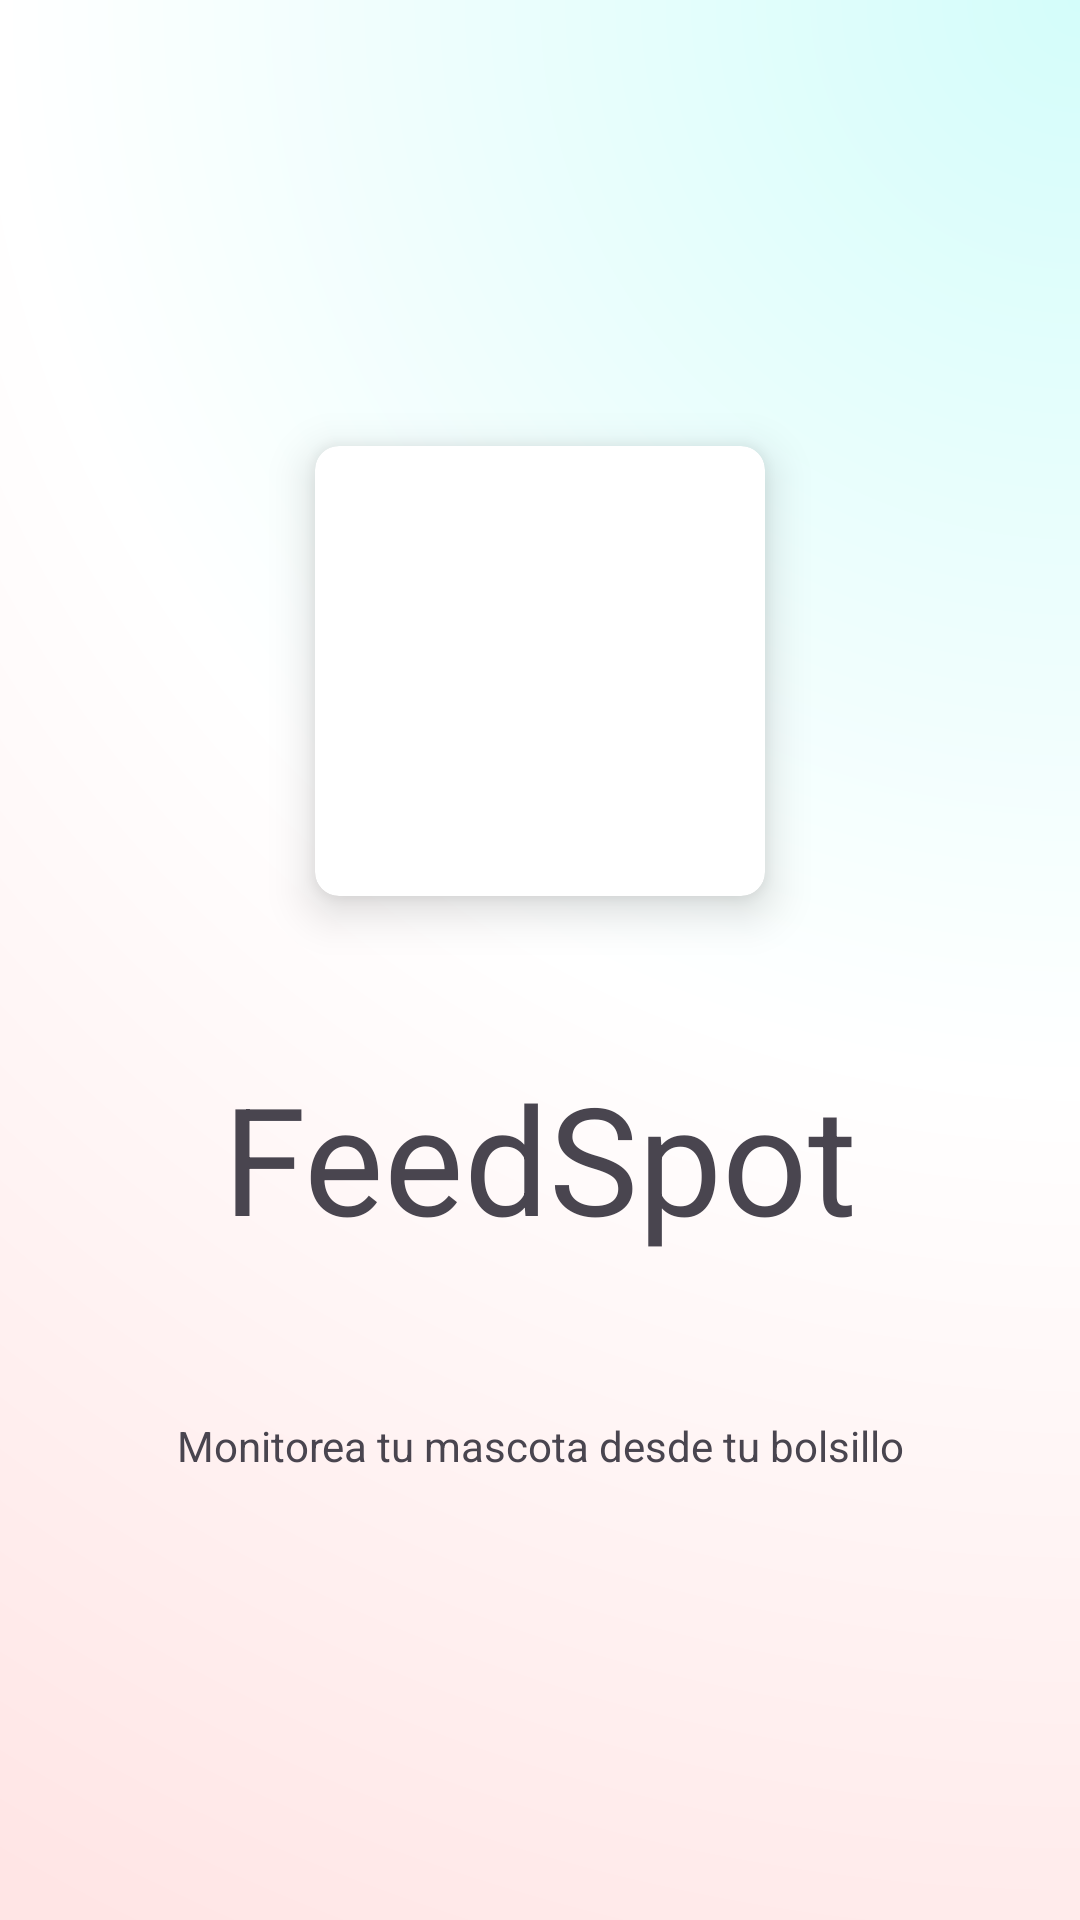

Write the Android layout XML for this screen, with the resource values it uses.
<!-- AndroidManifest.xml: application theme Theme.FeedSpot -->
<!-- res/layout/activity_main.xml -->
<?xml version="1.0" encoding="utf-8"?>
<androidx.constraintlayout.widget.ConstraintLayout xmlns:android="http://schemas.android.com/apk/res/android"
    xmlns:app="http://schemas.android.com/apk/res-auto"
    xmlns:tools="http://schemas.android.com/tools"
    android:layout_width="match_parent"
    android:layout_height="match_parent"
    android:background="@drawable/gradientdrawable"
    tools:context=".MainActivity">


    <androidx.constraintlayout.widget.ConstraintLayout
        android:layout_width="wrap_content"
        android:layout_height="450dp"
        app:layout_constraintBottom_toBottomOf="parent"
        app:layout_constraintEnd_toEndOf="parent"
        app:layout_constraintHorizontal_bias="0.5"
        app:layout_constraintStart_toStartOf="parent"
        app:layout_constraintTop_toTopOf="parent"
        app:layout_constraintVertical_bias="0.5">

        <androidx.cardview.widget.CardView
            android:id="@+id/cardView"
            android:layout_width="150dp"
            android:layout_height="150dp"
            app:cardCornerRadius="8dp"
            app:cardElevation="9dp"
            app:layout_constraintBottom_toTopOf="@id/name"
            app:layout_constraintEnd_toEndOf="parent"
            app:layout_constraintHorizontal_bias="0.5"
            app:layout_constraintStart_toStartOf="parent"
            app:layout_constraintTop_toTopOf="parent"
            app:layout_constraintVertical_bias="0.5">

            <ImageView
                android:id="@+id/logo"
                android:layout_width="match_parent"
                android:layout_height="match_parent"
                android:src="@drawable/ic_launcher_background"
                android:scaleType="centerCrop"
            />
        </androidx.cardview.widget.CardView>


        <TextView
            android:id="@+id/name"
            android:layout_width="match_parent"
            android:layout_height="wrap_content"
            android:gravity="center"
            android:text="@string/app_name"
            app:layout_constraintBottom_toTopOf="@id/description"
            app:layout_constraintEnd_toEndOf="parent"
            android:textSize="50dp"
            app:layout_constraintHorizontal_bias="0.5"
            app:layout_constraintStart_toStartOf="parent"
            app:layout_constraintTop_toBottomOf="@id/cardView"
            app:layout_constraintVertical_bias="0.5" />

        <TextView
            android:id="@+id/description"
            android:layout_width="match_parent"
            android:layout_height="wrap_content"
            android:gravity="center"
            android:text="Monitorea tu mascota desde tu bolsillo"
            app:layout_constraintBottom_toBottomOf="parent"
            app:layout_constraintEnd_toEndOf="parent"
            app:layout_constraintHorizontal_bias="0.495"
            app:layout_constraintStart_toStartOf="parent"
            app:layout_constraintTop_toBottomOf="@id/name"
            app:layout_constraintVertical_bias="0.5" />

    </androidx.constraintlayout.widget.ConstraintLayout>

</androidx.constraintlayout.widget.ConstraintLayout>
<!-- resources referenced by this layout -->
<resources>
  <!-- drawable gradientdrawable (drawable) -->
  <?xml version="1.0" encoding="utf-8"?>
  <shape
      xmlns:android="http://schemas.android.com/apk/res/android"
      android:shape="rectangle">
      <gradient
          android:type="radial"
          android:centerX="100%"
          android:centerY="0%"
          android:startColor="#d4fdfa"
          android:centerColor="#FFFFFF"
          android:endColor="#ffe5e5"
          android:gradientRadius="200%"
          />
  </shape>
  <string name="app_name">FeedSpot</string>
  <style name="Theme.FeedSpot" parent="Base.Theme.FeedSpot" />
  <style name="Base.Theme.FeedSpot" parent="Theme.Material3.DayNight.NoActionBar">
          
          
      </style>
</resources>
